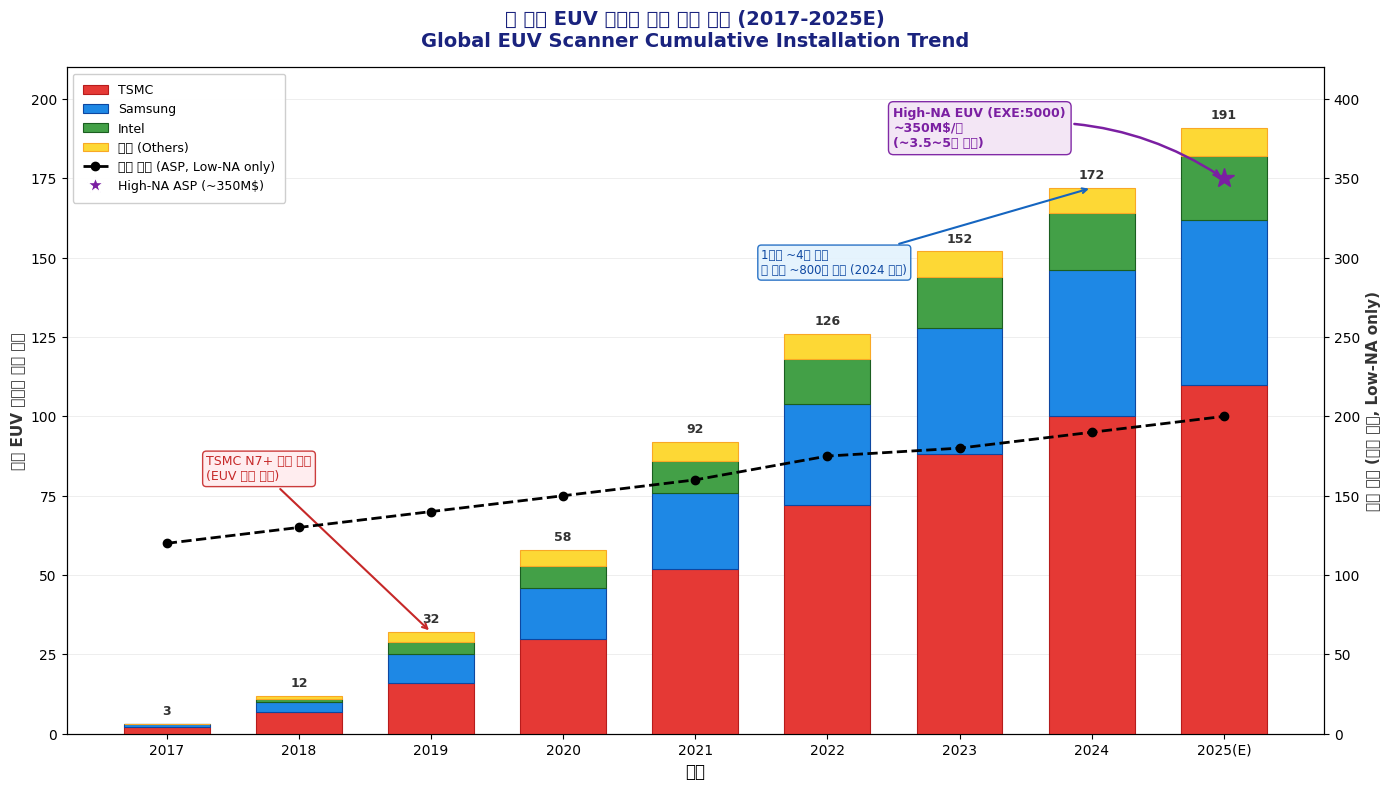

The matplotlib source for this figure: (Note: this script raises an exception after producing the figure.)
#!/usr/bin/env python3
"""Fix 02_14/euv_scanner_installation_trend.png
Bishop FAIL:
1. 주석 박스에 화살표 없어 연결 대상 모호
2. High-NA 350M이 우축 범위 밖
3. ASP가 Low-NA only인지 blended인지 불명확
4. 2025 전망치 미표기(E)
5. 전체 영문
"""
import numpy as np
import matplotlib
matplotlib.use('Agg')
import matplotlib.pyplot as plt
import matplotlib.patches as mpatches

plt.rcParams['font.family'] = 'Apple SD Gothic Neo'
plt.rcParams['axes.unicode_minus'] = False

# --- Data ---
years = ['2017', '2018', '2019', '2020', '2021', '2022', '2023', '2024', '2025(E)']
x = np.arange(len(years))

# Cumulative installed base by company (approximate, ASML reports)
tsmc =    [2,  7, 16, 30, 52, 72, 88, 100, 110]
samsung = [1,  3,  9, 16, 24, 32, 40, 46,  52]
intel =   [0,  1,  4,  7, 10, 14, 16, 18,  20]
others =  [0,  1,  3,  5,  6,  8,  8,  8,   9]
total =   [3, 12, 32, 58, 92, 126, 152, 172, 191]

# ASP (Low-NA only, $M)
asp_lowna = [120, 130, 140, 150, 160, 175, 180, 190, 200]
# High-NA ASP ($M)
asp_highna = 350

fig, ax1 = plt.subplots(figsize=(14, 8), dpi=200)
ax2 = ax1.twinx()

bar_width = 0.65

# Stacked bars
b1 = ax1.bar(x, tsmc, bar_width, color='#E53935', edgecolor='#B71C1C',
             linewidth=0.8, label='TSMC', zorder=3)
b2 = ax1.bar(x, samsung, bar_width, bottom=tsmc, color='#1E88E5',
             edgecolor='#0D47A1', linewidth=0.8, label='Samsung', zorder=3)
bottom2 = [t + s for t, s in zip(tsmc, samsung)]
b3 = ax1.bar(x, intel, bar_width, bottom=bottom2, color='#43A047',
             edgecolor='#1B5E20', linewidth=0.8, label='Intel', zorder=3)
bottom3 = [b + i for b, i in zip(bottom2, intel)]
b4 = ax1.bar(x, others, bar_width, bottom=bottom3, color='#FDD835',
             edgecolor='#F9A825', linewidth=0.8, label='기타 (Others)', zorder=3)

# Total labels on top of bars
for i, t in enumerate(total):
    ax1.text(i, t + 2, str(t), ha='center', va='bottom', fontsize=9,
             fontweight='bold', color='#333333')

# ASP line (right axis) — Low-NA only
asp_line, = ax2.plot(x, asp_lowna, 'k--o', linewidth=2, markersize=6,
                      zorder=4, label='대당 가격 (ASP, Low-NA only)')

# High-NA ASP indicator (star marker at 2025)
ax2.plot(8, asp_highna, '*', color='#7B1FA2', markersize=15, zorder=5)
ax2.annotate(f'High-NA EUV (EXE:5000)\n~{asp_highna}M$/대\n(~3.5~5억 달러)',
             xy=(8, asp_highna), xytext=(5.5, asp_highna + 20),
             fontsize=9, fontweight='bold', color='#7B1FA2',
             bbox=dict(boxstyle='round,pad=0.4', facecolor='#F3E5F5',
                       edgecolor='#7B1FA2', alpha=0.95),
             arrowprops=dict(arrowstyle='->', color='#7B1FA2', lw=1.8,
                            connectionstyle='arc3,rad=-0.2'),
             zorder=5)

# --- Key event annotations with ARROWS ---
# TSMC N7+ mass production (2019)
ax1.annotate('TSMC N7+ 양산 시작\n(EUV 본격 도입)',
             xy=(2, total[2]), xytext=(0.3, 80),
             fontsize=9, color='#C62828',
             bbox=dict(boxstyle='round,pad=0.3', facecolor='#FFEBEE',
                       edgecolor='#C62828', alpha=0.9),
             arrowprops=dict(arrowstyle='->', color='#C62828', lw=1.5),
             zorder=5)

# Investment scale (2024)
ax1.annotate('1대당 ~4억 달러\n총 투자 ~800억 달러 (2024 누적)',
             xy=(7, total[7]), xytext=(4.5, 145),
             fontsize=8.5, color='#0D47A1',
             bbox=dict(boxstyle='round,pad=0.3', facecolor='#E3F2FD',
                       edgecolor='#1565C0', alpha=0.9),
             arrowprops=dict(arrowstyle='->', color='#1565C0', lw=1.5),
             zorder=5)

# --- Axes ---
ax1.set_xlabel('연도', fontsize=12, fontweight='bold')
ax1.set_ylabel('누적 EUV 스캐너 설치 대수', fontsize=11, fontweight='bold',
               color='#333333')
ax2.set_ylabel('대당 가격 (백만 달러, Low-NA only)', fontsize=11,
               fontweight='bold', color='#333333')

ax1.set_xticks(x)
ax1.set_xticklabels(years, fontsize=10)
ax1.set_ylim(0, 210)
ax2.set_ylim(0, 420)  # Extended to fit High-NA ~350M

ax1.set_title('전 세계 EUV 스캐너 누적 설치 추이 (2017-2025E)\n'
              'Global EUV Scanner Cumulative Installation Trend',
              fontsize=14, fontweight='bold', pad=15, color='#1A237E')

# Combined legend
handles1, labels1 = ax1.get_legend_handles_labels()
handles2, labels2 = ax2.get_legend_handles_labels()
# Add High-NA marker to legend
highna_marker = plt.Line2D([0], [0], marker='*', color='w', markerfacecolor='#7B1FA2',
                            markersize=12, label='High-NA ASP (~350M$)')
ax1.legend(handles=handles1 + handles2 + [highna_marker],
           loc='upper left', fontsize=9, framealpha=0.95,
           edgecolor='#CCCCCC', fancybox=True, borderpad=0.8)

ax1.grid(True, axis='y', alpha=0.3, linestyle='-', linewidth=0.5)
ax1.set_axisbelow(True)

plt.tight_layout()

output_path = '/Users/<user>/Library/Mobile Documents/iCloud~md~obsidian/Documents/jenghun.suh/TheBoard/semi-handbook/images/02_14/euv_scanner_installation_trend.png'
fig.savefig(output_path, dpi=200, bbox_inches='tight', facecolor='white')
plt.close()
print(f"Saved: {output_path}")
